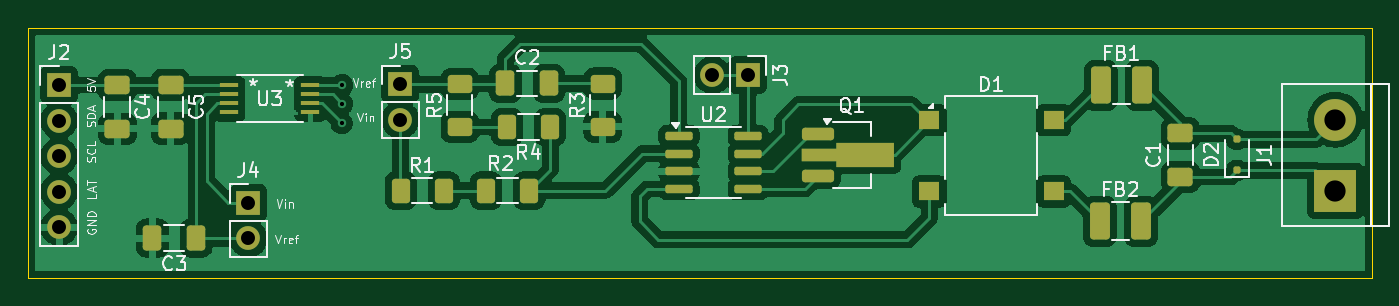
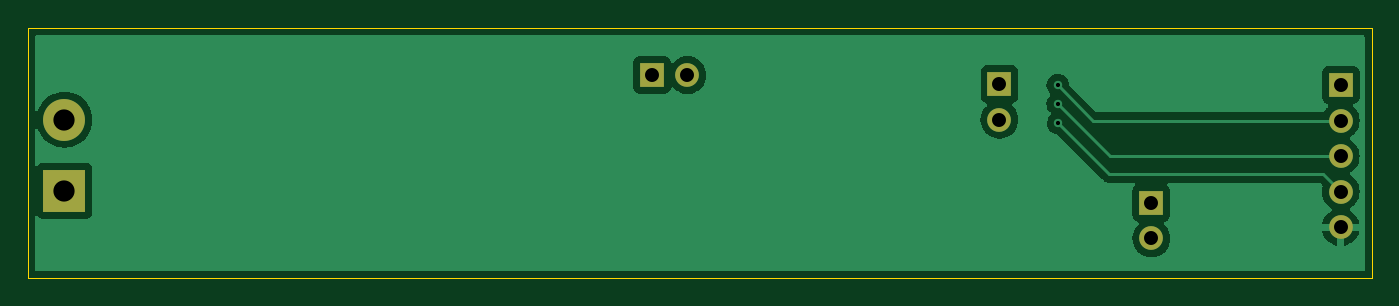
Circuit board: 11 layer files. Board 96.2 x 17.9 mm.
- bottom_copper: current transmitter-B_Cu.gbr (21338 bytes)
- bottom_mask: current transmitter-B_Mask.gbr (1030 bytes)
- paste: current transmitter-B_Paste.gbr (462 bytes)
- bottom_silk: current transmitter-B_Silkscreen.gbr (463 bytes)
- outline: current transmitter-Edge_Cuts.gbr (617 bytes)
- top_copper: current transmitter-F_Cu.gbr (91656 bytes)
- top_mask: current transmitter-F_Mask.gbr (4532 bytes)
- paste: current transmitter-F_Paste.gbr (3964 bytes)
- top_silk: current transmitter-F_Silkscreen.gbr (38659 bytes)
- drill: current transmitter-NPTH-drl.gbr (471 bytes)
- drill: current transmitter-PTH-drl.gbr (1114 bytes)

=== bottom_copper: current transmitter-B_Cu.gbr (21338 bytes, source omitted) ===
=== bottom_mask: current transmitter-B_Mask.gbr ===
%TF.GenerationSoftware,KiCad,Pcbnew,8.0.7*%
%TF.CreationDate,2025-03-27T10:13:02+05:30*%
%TF.ProjectId,current transmitter,63757272-656e-4742-9074-72616e736d69,rev?*%
%TF.SameCoordinates,Original*%
%TF.FileFunction,Soldermask,Bot*%
%TF.FilePolarity,Negative*%
%FSLAX46Y46*%
G04 Gerber Fmt 4.6, Leading zero omitted, Abs format (unit mm)*
G04 Created by KiCad (PCBNEW 8.0.7) date 2025-03-27 10:13:02*
%MOMM*%
%LPD*%
G01*
G04 APERTURE LIST*
%ADD10R,1.700000X1.700000*%
%ADD11O,1.700000X1.700000*%
%ADD12R,3.000000X3.000000*%
%ADD13C,3.000000*%
G04 APERTURE END LIST*
D10*
%TO.C,J3*%
X158715000Y-71260000D03*
D11*
X156175000Y-71260000D03*
%TD*%
D10*
%TO.C,J4*%
X122980000Y-80405000D03*
D11*
X122980000Y-82945000D03*
%TD*%
D12*
%TO.C,J1*%
X200750000Y-79530000D03*
D13*
X200750000Y-74450000D03*
%TD*%
D10*
%TO.C,J5*%
X133850000Y-71910000D03*
D11*
X133850000Y-74450000D03*
%TD*%
D10*
%TO.C,J2*%
X109430000Y-71975000D03*
D11*
X109430000Y-74515000D03*
X109430000Y-77055000D03*
X109430000Y-79595000D03*
X109430000Y-82135000D03*
%TD*%
M02*

=== paste: current transmitter-B_Paste.gbr ===
%TF.GenerationSoftware,KiCad,Pcbnew,8.0.7*%
%TF.CreationDate,2025-03-27T10:13:02+05:30*%
%TF.ProjectId,current transmitter,63757272-656e-4742-9074-72616e736d69,rev?*%
%TF.SameCoordinates,Original*%
%TF.FileFunction,Paste,Bot*%
%TF.FilePolarity,Positive*%
%FSLAX46Y46*%
G04 Gerber Fmt 4.6, Leading zero omitted, Abs format (unit mm)*
G04 Created by KiCad (PCBNEW 8.0.7) date 2025-03-27 10:13:02*
%MOMM*%
%LPD*%
G01*
G04 APERTURE LIST*
G04 APERTURE END LIST*
M02*

=== bottom_silk: current transmitter-B_Silkscreen.gbr ===
%TF.GenerationSoftware,KiCad,Pcbnew,8.0.7*%
%TF.CreationDate,2025-03-27T10:13:02+05:30*%
%TF.ProjectId,current transmitter,63757272-656e-4742-9074-72616e736d69,rev?*%
%TF.SameCoordinates,Original*%
%TF.FileFunction,Legend,Bot*%
%TF.FilePolarity,Positive*%
%FSLAX46Y46*%
G04 Gerber Fmt 4.6, Leading zero omitted, Abs format (unit mm)*
G04 Created by KiCad (PCBNEW 8.0.7) date 2025-03-27 10:13:02*
%MOMM*%
%LPD*%
G01*
G04 APERTURE LIST*
G04 APERTURE END LIST*
M02*

=== outline: current transmitter-Edge_Cuts.gbr ===
%TF.GenerationSoftware,KiCad,Pcbnew,8.0.7*%
%TF.CreationDate,2025-03-27T10:13:02+05:30*%
%TF.ProjectId,current transmitter,63757272-656e-4742-9074-72616e736d69,rev?*%
%TF.SameCoordinates,Original*%
%TF.FileFunction,Profile,NP*%
%FSLAX46Y46*%
G04 Gerber Fmt 4.6, Leading zero omitted, Abs format (unit mm)*
G04 Created by KiCad (PCBNEW 8.0.7) date 2025-03-27 10:13:02*
%MOMM*%
%LPD*%
G01*
G04 APERTURE LIST*
%TA.AperFunction,Profile*%
%ADD10C,0.050000*%
%TD*%
G04 APERTURE END LIST*
D10*
X107210000Y-67890000D02*
X203360000Y-67890000D01*
X203360000Y-85780000D01*
X107210000Y-85780000D01*
X107210000Y-67890000D01*
M02*

=== top_copper: current transmitter-F_Cu.gbr (91656 bytes, source omitted) ===
=== top_mask: current transmitter-F_Mask.gbr ===
%TF.GenerationSoftware,KiCad,Pcbnew,8.0.7*%
%TF.CreationDate,2025-03-27T10:13:02+05:30*%
%TF.ProjectId,current transmitter,63757272-656e-4742-9074-72616e736d69,rev?*%
%TF.SameCoordinates,Original*%
%TF.FileFunction,Soldermask,Top*%
%TF.FilePolarity,Negative*%
%FSLAX46Y46*%
G04 Gerber Fmt 4.6, Leading zero omitted, Abs format (unit mm)*
G04 Created by KiCad (PCBNEW 8.0.7) date 2025-03-27 10:13:02*
%MOMM*%
%LPD*%
G01*
G04 APERTURE LIST*
G04 Aperture macros list*
%AMRoundRect*
0 Rectangle with rounded corners*
0 $1 Rounding radius*
0 $2 $3 $4 $5 $6 $7 $8 $9 X,Y pos of 4 corners*
0 Add a 4 corners polygon primitive as box body*
4,1,4,$2,$3,$4,$5,$6,$7,$8,$9,$2,$3,0*
0 Add four circle primitives for the rounded corners*
1,1,$1+$1,$2,$3*
1,1,$1+$1,$4,$5*
1,1,$1+$1,$6,$7*
1,1,$1+$1,$8,$9*
0 Add four rect primitives between the rounded corners*
20,1,$1+$1,$2,$3,$4,$5,0*
20,1,$1+$1,$4,$5,$6,$7,0*
20,1,$1+$1,$6,$7,$8,$9,0*
20,1,$1+$1,$8,$9,$2,$3,0*%
%AMFreePoly0*
4,1,9,5.362500,-0.866500,1.237500,-0.866500,1.237500,-0.450000,-1.237500,-0.450000,-1.237500,0.450000,1.237500,0.450000,1.237500,0.866500,5.362500,0.866500,5.362500,-0.866500,5.362500,-0.866500,$1*%
G04 Aperture macros list end*
%ADD10RoundRect,0.250000X-0.650000X0.412500X-0.650000X-0.412500X0.650000X-0.412500X0.650000X0.412500X0*%
%ADD11RoundRect,0.250000X0.625000X-0.400000X0.625000X0.400000X-0.625000X0.400000X-0.625000X-0.400000X0*%
%ADD12RoundRect,0.250000X-0.400000X-0.625000X0.400000X-0.625000X0.400000X0.625000X-0.400000X0.625000X0*%
%ADD13RoundRect,0.250000X-0.412500X-0.650000X0.412500X-0.650000X0.412500X0.650000X-0.412500X0.650000X0*%
%ADD14R,1.302499X0.354800*%
%ADD15R,1.700000X1.700000*%
%ADD16O,1.700000X1.700000*%
%ADD17RoundRect,0.150000X-0.825000X-0.150000X0.825000X-0.150000X0.825000X0.150000X-0.825000X0.150000X0*%
%ADD18RoundRect,0.250001X-0.462499X-1.074999X0.462499X-1.074999X0.462499X1.074999X-0.462499X1.074999X0*%
%ADD19RoundRect,0.250000X0.412500X0.650000X-0.412500X0.650000X-0.412500X-0.650000X0.412500X-0.650000X0*%
%ADD20RoundRect,0.225000X-0.925000X-0.225000X0.925000X-0.225000X0.925000X0.225000X-0.925000X0.225000X0*%
%ADD21FreePoly0,0.000000*%
%ADD22R,3.000000X3.000000*%
%ADD23C,3.000000*%
%ADD24R,1.500000X1.300000*%
%ADD25RoundRect,0.125000X0.125000X-0.125000X0.125000X0.125000X-0.125000X0.125000X-0.125000X-0.125000X0*%
%ADD26RoundRect,0.250000X0.400000X0.625000X-0.400000X0.625000X-0.400000X-0.625000X0.400000X-0.625000X0*%
G04 APERTURE END LIST*
D10*
%TO.C,C1*%
X189660000Y-75427500D03*
X189660000Y-78552500D03*
%TD*%
D11*
%TO.C,R5*%
X138100000Y-74975000D03*
X138100000Y-71875000D03*
%TD*%
D12*
%TO.C,R2*%
X139970000Y-79530000D03*
X143070000Y-79530000D03*
%TD*%
D10*
%TO.C,C4*%
X113590000Y-71987500D03*
X113590000Y-75112500D03*
%TD*%
D12*
%TO.C,R1*%
X133870000Y-79530000D03*
X136970000Y-79530000D03*
%TD*%
D13*
%TO.C,C2*%
X141367500Y-71855000D03*
X144492500Y-71855000D03*
%TD*%
D14*
%TO.C,U3*%
X121610852Y-71985001D03*
X121610852Y-72634999D03*
X121610852Y-73285001D03*
X121610852Y-73934999D03*
X127409148Y-73934999D03*
X127409148Y-73285001D03*
X127409148Y-72634999D03*
X127409148Y-71985001D03*
%TD*%
D15*
%TO.C,J3*%
X158715000Y-71260000D03*
D16*
X156175000Y-71260000D03*
%TD*%
D15*
%TO.C,J4*%
X122980000Y-80405000D03*
D16*
X122980000Y-82945000D03*
%TD*%
D11*
%TO.C,R3*%
X148330000Y-74965000D03*
X148330000Y-71865000D03*
%TD*%
D10*
%TO.C,C5*%
X117410000Y-71957500D03*
X117410000Y-75082500D03*
%TD*%
D17*
%TO.C,U2*%
X153785000Y-75605000D03*
X153785000Y-76875000D03*
X153785000Y-78145000D03*
X153785000Y-79415000D03*
X158735000Y-79415000D03*
X158735000Y-78145000D03*
X158735000Y-76875000D03*
X158735000Y-75605000D03*
%TD*%
D18*
%TO.C,FB1*%
X183952500Y-71980000D03*
X186927500Y-71980000D03*
%TD*%
D19*
%TO.C,C3*%
X119242500Y-82920000D03*
X116117500Y-82920000D03*
%TD*%
D20*
%TO.C,Q1*%
X163720000Y-75470000D03*
D21*
X163807500Y-76970000D03*
D20*
X163720000Y-78470000D03*
%TD*%
D18*
%TO.C,FB2*%
X183882500Y-81730000D03*
X186857500Y-81730000D03*
%TD*%
D22*
%TO.C,J1*%
X200750000Y-79530000D03*
D23*
X200750000Y-74450000D03*
%TD*%
D24*
%TO.C,D1*%
X171690000Y-74490000D03*
X171690000Y-79590000D03*
X180590000Y-79590000D03*
X180590000Y-74490000D03*
%TD*%
D15*
%TO.C,J5*%
X133850000Y-71910000D03*
D16*
X133850000Y-74450000D03*
%TD*%
D25*
%TO.C,D2*%
X193720000Y-78067500D03*
X193720000Y-75867500D03*
%TD*%
D26*
%TO.C,R4*%
X144580000Y-74975000D03*
X141480000Y-74975000D03*
%TD*%
D15*
%TO.C,J2*%
X109430000Y-71975000D03*
D16*
X109430000Y-74515000D03*
X109430000Y-77055000D03*
X109430000Y-79595000D03*
X109430000Y-82135000D03*
%TD*%
M02*

=== paste: current transmitter-F_Paste.gbr (3964 bytes, source withheld) ===
=== top_silk: current transmitter-F_Silkscreen.gbr (38659 bytes, source omitted) ===
=== drill: current transmitter-NPTH-drl.gbr ===
%TF.GenerationSoftware,KiCad,Pcbnew,8.0.7*%
%TF.CreationDate,2025-03-27T10:13:08+05:30*%
%TF.ProjectId,current transmitter,63757272-656e-4742-9074-72616e736d69,rev?*%
%TF.SameCoordinates,Original*%
%TF.FileFunction,NonPlated,1,2,NPTH*%
%TF.FilePolarity,Positive*%
%FSLAX46Y46*%
G04 Gerber Fmt 4.6, Leading zero omitted, Abs format (unit mm)*
G04 Created by KiCad (PCBNEW 8.0.7) date 2025-03-27 10:13:08*
%MOMM*%
%LPD*%
G01*
G04 APERTURE LIST*
G04 APERTURE END LIST*
M02*

=== drill: current transmitter-PTH-drl.gbr ===
%TF.GenerationSoftware,KiCad,Pcbnew,8.0.7*%
%TF.CreationDate,2025-03-27T10:13:08+05:30*%
%TF.ProjectId,current transmitter,63757272-656e-4742-9074-72616e736d69,rev?*%
%TF.SameCoordinates,Original*%
%TF.FileFunction,Plated,1,2,PTH,Drill*%
%TF.FilePolarity,Positive*%
%FSLAX46Y46*%
G04 Gerber Fmt 4.6, Leading zero omitted, Abs format (unit mm)*
G04 Created by KiCad (PCBNEW 8.0.7) date 2025-03-27 10:13:08*
%MOMM*%
%LPD*%
G01*
G04 APERTURE LIST*
%TA.AperFunction,ViaDrill*%
%ADD10C,0.300000*%
%TD*%
%TA.AperFunction,ComponentDrill*%
%ADD11C,1.000000*%
%TD*%
%TA.AperFunction,ComponentDrill*%
%ADD12C,1.520000*%
%TD*%
G04 APERTURE END LIST*
D10*
X129650000Y-74700000D03*
X129680000Y-71990000D03*
X129690000Y-73310000D03*
D11*
%TO.C,J2*%
X109430000Y-71975000D03*
X109430000Y-74515000D03*
X109430000Y-77055000D03*
X109430000Y-79595000D03*
X109430000Y-82135000D03*
%TO.C,J4*%
X122980000Y-80405000D03*
X122980000Y-82945000D03*
%TO.C,J5*%
X133850000Y-71910000D03*
X133850000Y-74450000D03*
%TO.C,J3*%
X156175000Y-71260000D03*
X158715000Y-71260000D03*
D12*
%TO.C,J1*%
X200750000Y-74450000D03*
X200750000Y-79530000D03*
M02*
